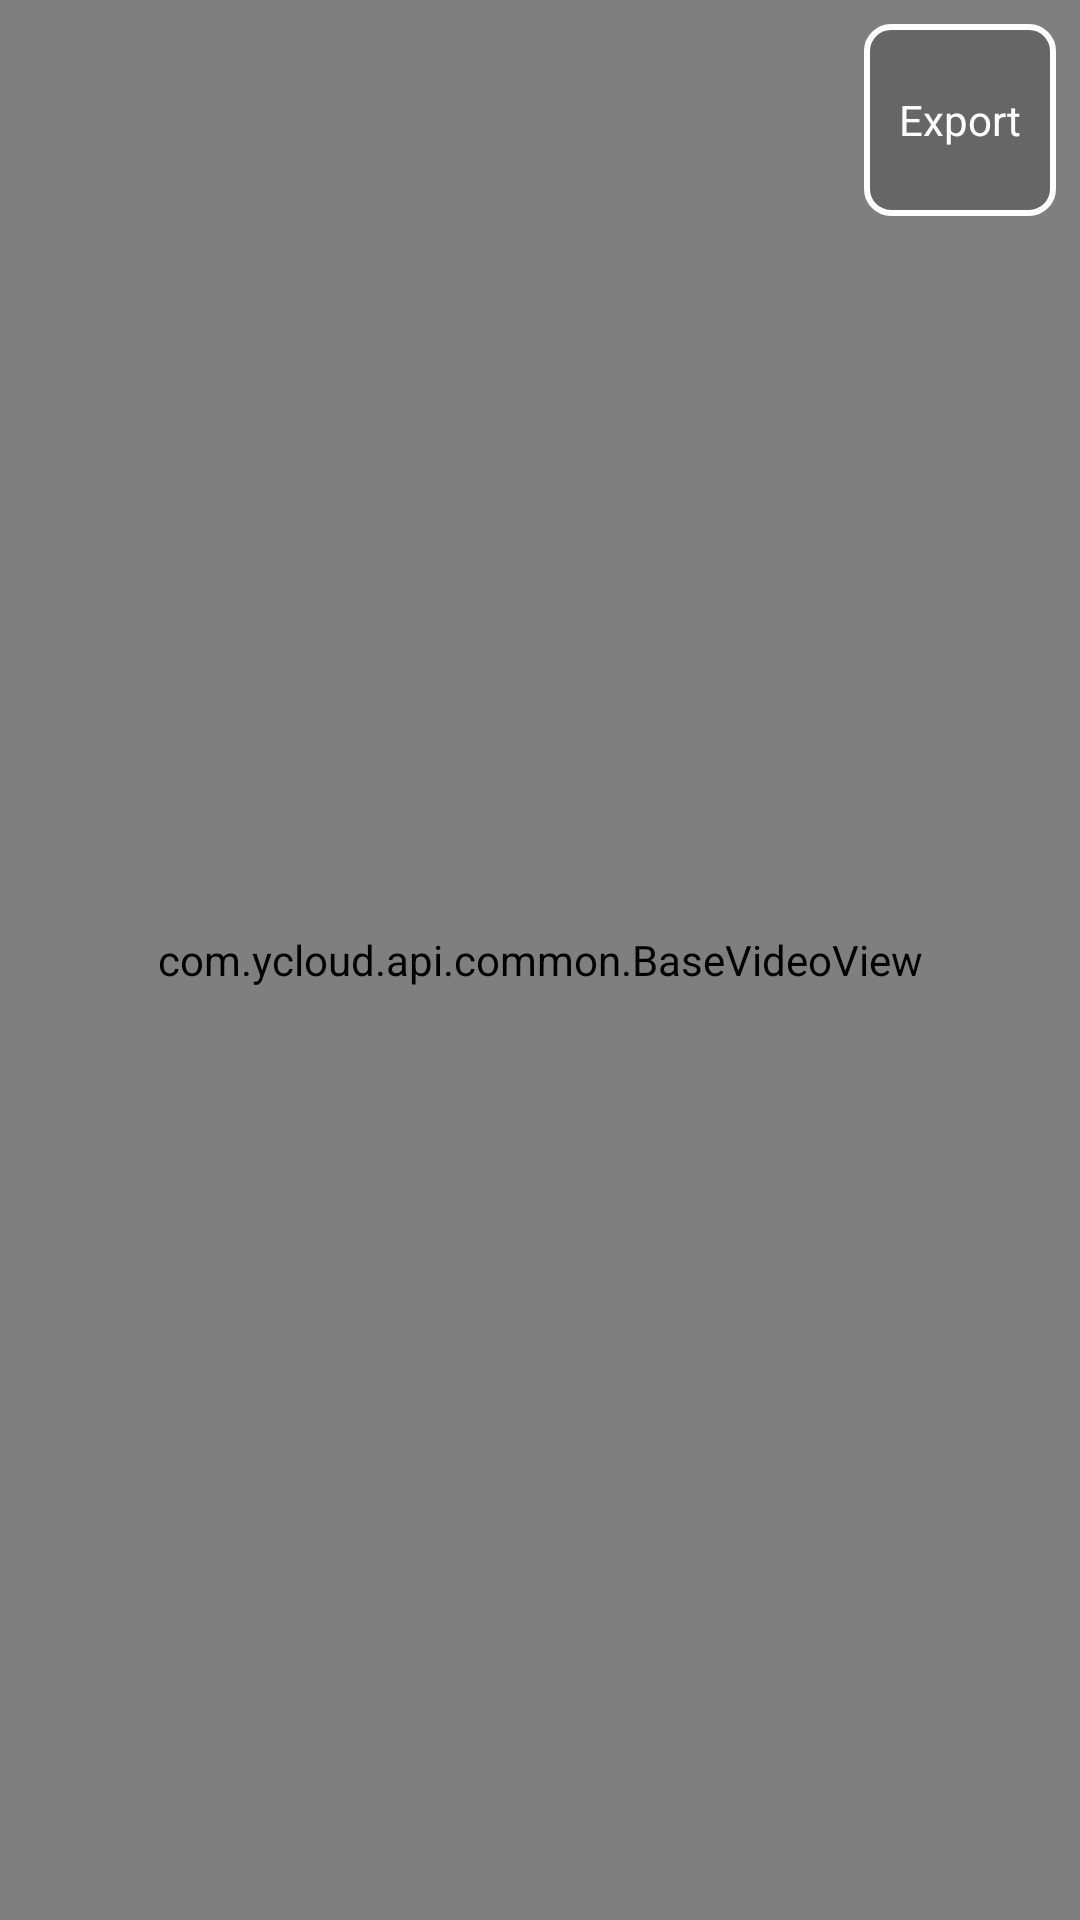

Write the Android layout XML for this screen, with the resource values it uses.
<!-- AndroidManifest.xml: application theme AppTheme -->
<!-- res/layout/fragment_edit.xml -->
<?xml version="1.0" encoding="utf-8"?>
<android.support.constraint.ConstraintLayout
        xmlns:android="http://schemas.android.com/apk/res/android"
        xmlns:tools="http://schemas.android.com/tools" xmlns:app="http://schemas.android.com/apk/res-auto"
        android:id="@+id/anchor_view"
        android:layout_width="match_parent"
        android:layout_height="match_parent"
        tools:context=".ContainerActivity">

    <com.ycloud.api.common.BaseVideoView
            android:id="@+id/video_view"
            android:layout_width="match_parent"
            android:layout_height="match_parent"/>

    <TextView
            style="@style/AppTheme.Button"
            android:minWidth="@dimen/icon_size"
            android:layout_marginEnd="@dimen/icon_margin_end"
            android:text="Export"
            app:layout_constraintEnd_toEndOf="parent"
            app:layout_constraintTop_toTopOf="parent"
            android:layout_marginTop="@dimen/icon_margin_top"
            android:id="@+id/export_video"
            android:layout_width="wrap_content"
            android:layout_height="@dimen/icon_size"/>

</android.support.constraint.ConstraintLayout>
<!-- resources referenced by this layout -->
<resources>
  <dimen name="icon_margin_end">8dp</dimen>
  <dimen name="icon_margin_top">8dp</dimen>
  <dimen name="icon_size">64dp</dimen>
  <style name="AppTheme.Button">
          <item name="android:focusable">true</item>
          <item name="android:clickable">true</item>
          <item name="android:paddingStart">@dimen/btn_padding_start</item>
          <item name="android:paddingEnd">@dimen/btn_padding_end</item>
          <item name="android:gravity">center</item>
          <item name="android:background">@drawable/btn_background</item>
          <item name="android:textSize">14sp</item>
          <item name="android:textColor">@color/btn_text_color</item>
      </style>
  <style name="AppTheme" parent="Theme.AppCompat.Light.NoActionBar">
          
          <item name="colorPrimary">@color/colorPrimary</item>
          <item name="colorPrimaryDark">@color/colorPrimaryDark</item>
          <item name="colorAccent">@color/colorAccent</item>
      </style>
  <dimen name="btn_padding_start">8dp</dimen>
  <dimen name="btn_padding_end">8dp</dimen>
  <!-- drawable btn_background (drawable) -->
  <?xml version="1.0" encoding="utf-8"?>
  <selector xmlns:android="http://schemas.android.com/apk/res/android">
      <item android:state_enabled="true">
          <shape android:shape="rectangle">
              <corners android:radius="@dimen/btn_radius"/>
              <solid android:color="#33000000"/>
              <stroke android:color="@android:color/white" android:width="2dp"/>
          </shape>
      </item>
      <item>
          <shape android:shape="rectangle">
              <corners android:radius="@dimen/btn_radius"/>
              <solid android:color="#33000000"/>
              <stroke android:color="#33ffffff" android:width="2dp"/>
          </shape>
      </item>
  </selector>
  <dimen name="btn_radius">8dp</dimen>
  <!-- not gathered from this repository: default colours our renderer supplied (Android Studio template values) -->
  <color name="colorPrimary">#FF6200EE</color>
  <color name="colorPrimaryDark">#FF3700B3</color>
  <color name="colorAccent">#FF03DAC5</color>
</resources>
